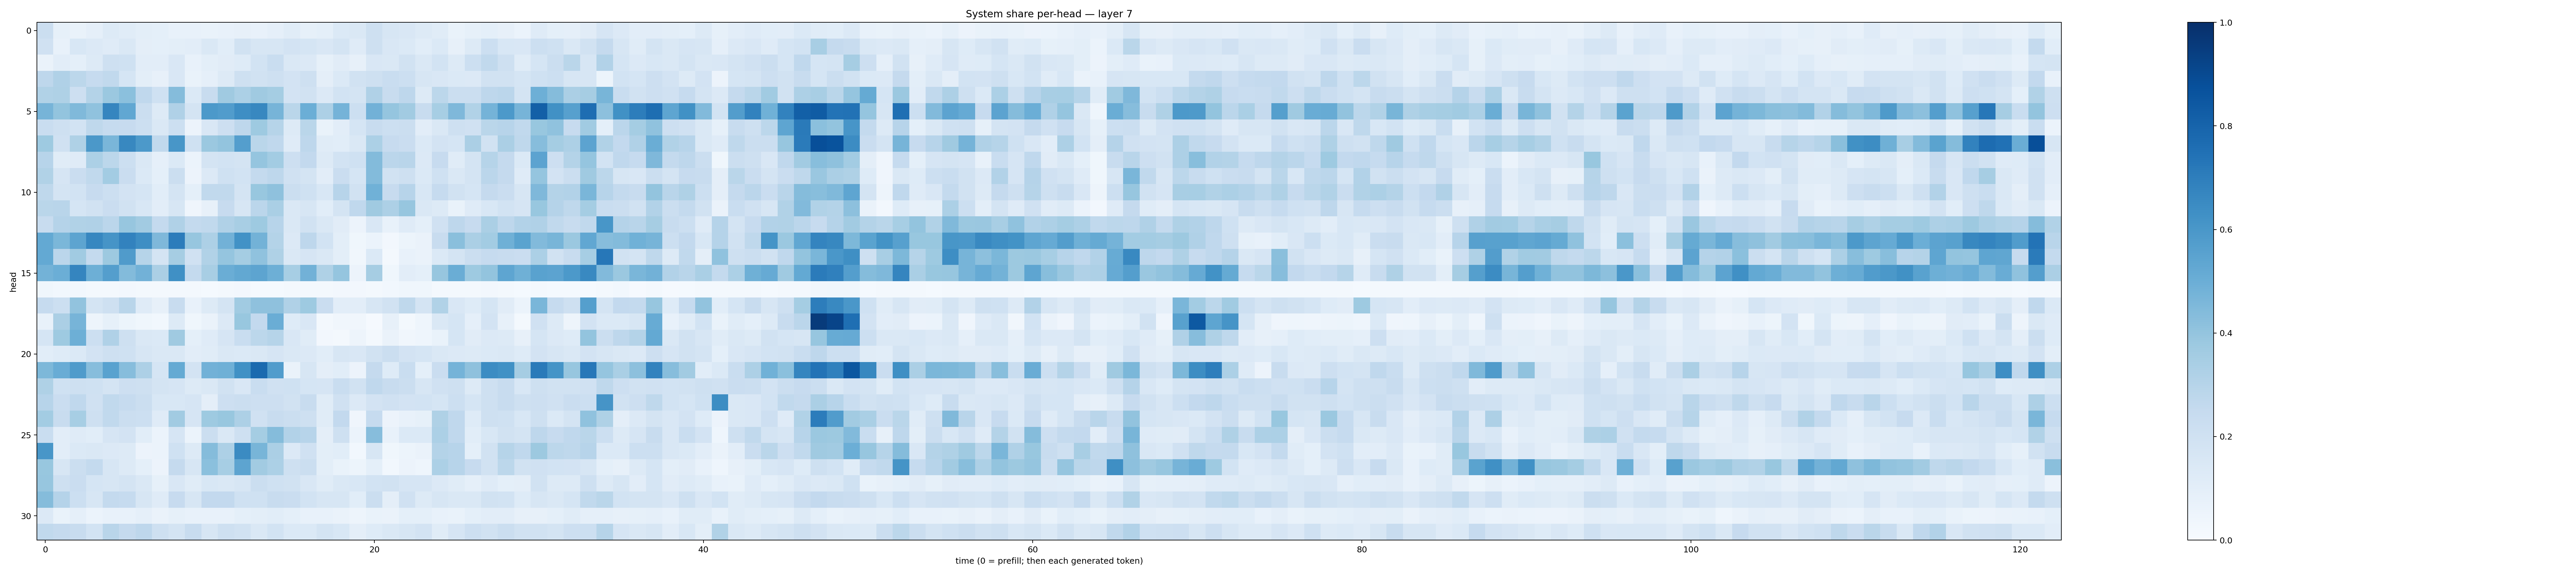

The data file committed next to this chart (first rows):
0.22232805, 0.08340357, 0.06997587, 0.08935028, 0.12881355, 0.11547133, 0.0976692, 0.093575515, 0.074030295, 0.076474726, 0.068872534, 0.07238802, 0.07885555, 0.076456375, 0.08942846, 0.116077274, 0.08525295, 0.09181365, 0.13896768, 0.14371052, 0.20827065, 0.16060275, 0.15006776, 0.12767953
0.1959, 0.07498, 0.154, 0.134, 0.1199, 0.1439, 0.09712, 0.09167, 0.09812, 0.1026, 0.1413, 0.1081, 0.1896, 0.1565, 0.1592, 0.1811, 0.1705, 0.1494, 0.1796, 0.1191, 0.2107, 0.1503, 0.1397, 0.1083
0.06583, 0.104, 0.09251, 0.1302, 0.2049, 0.2021, 0.1032, 0.1031, 0.1496, 0.07709, 0.09891, 0.1129, 0.1221, 0.1863, 0.2328, 0.1472, 0.1345, 0.08591, 0.1119, 0.07864, 0.1517, 0.1458, 0.1891, 0.1468
0.2761, 0.3198, 0.2782, 0.2496, 0.2623, 0.1687, 0.1002, 0.08046, 0.1501, 0.0671, 0.08614, 0.1255, 0.2064, 0.1922, 0.2061, 0.1813, 0.2092, 0.09536, 0.1373, 0.1912, 0.2033, 0.2326, 0.2183, 0.1582
0.3145, 0.3213, 0.212, 0.3068, 0.3801, 0.418, 0.269, 0.1994, 0.4357, 0.1402, 0.2393, 0.3679, 0.3286, 0.3677, 0.3529, 0.1802, 0.1877, 0.1352, 0.1861, 0.1754, 0.32, 0.2406, 0.2751, 0.1322
0.4715, 0.3988, 0.4463, 0.4084, 0.6681, 0.5285, 0.2198, 0.1272, 0.3177, 0.177, 0.5905, 0.5774, 0.6375, 0.6605, 0.4688, 0.2884, 0.4964, 0.3254, 0.4729, 0.2165, 0.483, 0.3946, 0.3624, 0.2398
0.2316, 0.2045, 0.1862, 0.2728, 0.2486, 0.2451, 0.2165, 0.1434, 0.215, 0.0571, 0.1519, 0.2114, 0.2736, 0.3737, 0.2988, 0.1296, 0.2866, 0.06975, 0.1029, 0.1691, 0.2413, 0.2165, 0.2219, 0.1027
0.3712, 0.1976, 0.3236, 0.5956, 0.4641, 0.6604, 0.5906, 0.2627, 0.6028, 0.1996, 0.3808, 0.3997, 0.57, 0.2853, 0.2667, 0.1209, 0.2771, 0.1157, 0.1083, 0.1477, 0.3285, 0.2438, 0.2273, 0.1383
0.2931, 0.1135, 0.1205, 0.3287, 0.2808, 0.2182, 0.1422, 0.0869, 0.137, 0.06092, 0.1738, 0.1844, 0.1775, 0.3959, 0.3568, 0.2127, 0.2601, 0.1269, 0.1855, 0.2015, 0.4379, 0.282, 0.2919, 0.1348
0.3149, 0.1647, 0.2282, 0.2628, 0.3592, 0.2304, 0.1396, 0.09107, 0.2213, 0.0581, 0.1362, 0.2027, 0.1841, 0.257, 0.2763, 0.1972, 0.1726, 0.1026, 0.2303, 0.1698, 0.4387, 0.1937, 0.2097, 0.1388
0.272, 0.1757, 0.1866, 0.2439, 0.2179, 0.1798, 0.1684, 0.1076, 0.1777, 0.09211, 0.2619, 0.2637, 0.1787, 0.3885, 0.4112, 0.2195, 0.1998, 0.1562, 0.2969, 0.1896, 0.4853, 0.2455, 0.2943, 0.1557
0.2873, 0.2908, 0.1683, 0.1892, 0.2275, 0.1904, 0.1561, 0.1054, 0.1565, 0.04125, 0.08039, 0.244, 0.1589, 0.2842, 0.3369, 0.1471, 0.1579, 0.1069, 0.1732, 0.2684, 0.3688, 0.3277, 0.391, 0.1447
0.2368, 0.3035, 0.3125, 0.3178, 0.283, 0.3936, 0.3616, 0.2553, 0.3176, 0.2542, 0.2622, 0.3203, 0.3433, 0.3742, 0.2966, 0.1478, 0.1923, 0.1478, 0.1112, 0.05828, 0.1495, 0.07803, 0.12, 0.09294
0.5215, 0.4583, 0.5396, 0.6644, 0.6095, 0.6829, 0.6371, 0.4524, 0.7057, 0.3944, 0.3274, 0.4827, 0.6248, 0.4787, 0.3062, 0.1358, 0.2761, 0.1843, 0.09902, 0.03803, 0.05865, 0.0237, 0.05152, 0.06273
0.5208, 0.2841, 0.3662, 0.254, 0.377, 0.581, 0.3002, 0.1794, 0.3484, 0.1955, 0.3138, 0.3971, 0.3536, 0.4071, 0.3212, 0.1447, 0.1664, 0.1415, 0.09865, 0.03143, 0.1385, 0.0215, 0.07386, 0.06612
0.479, 0.4989, 0.669, 0.4927, 0.5687, 0.44, 0.4812, 0.3347, 0.6322, 0.2542, 0.3419, 0.5001, 0.5262, 0.5396, 0.493, 0.3445, 0.4828, 0.3219, 0.3977, 0.05781, 0.3509, 0.03719, 0.1028, 0.0926
0.03854, 0.02773, 0.029, 0.01788, 0.01631, 0.02573, 0.01918, 0.01771, 0.01912, 0.02187, 0.01559, 0.02156, 0.02601, 0.01448, 0.01329, 0.0179, 0.01568, 0.01884, 0.02476, 0.0247, 0.02133, 0.02889, 0.03548, 0.03596
0.2484, 0.2186, 0.4038, 0.1795, 0.2039, 0.2904, 0.1182, 0.08011, 0.2377, 0.07252, 0.1261, 0.1791, 0.3666, 0.4104, 0.411, 0.3182, 0.3721, 0.2291, 0.1022, 0.1038, 0.1583, 0.1925, 0.2702, 0.173
0.07118, 0.3331, 0.4703, 0.04979, 0.08492, 0.05256, 0.03865, 0.03068, 0.1261, 0.03665, 0.06576, 0.133, 0.3881, 0.2592, 0.5005, 0.1214, 0.1514, 0.02242, 0.03431, 0.03457, 0.008348, 0.08053, 0.02234, 0.04335
0.1713, 0.3713, 0.4943, 0.2167, 0.3192, 0.2062, 0.1459, 0.1391, 0.3697, 0.09187, 0.1181, 0.1656, 0.2337, 0.2809, 0.297, 0.1512, 0.1148, 0.02437, 0.02057, 0.05062, 0.02168, 0.06639, 0.03163, 0.0456
0.1073, 0.1235, 0.1388, 0.181, 0.2052, 0.2003, 0.1622, 0.146, 0.1439, 0.1052, 0.1158, 0.1439, 0.1399, 0.1415, 0.1677, 0.1463, 0.1353, 0.1076, 0.1607, 0.1522, 0.1935, 0.2229, 0.1806, 0.171
0.4569, 0.5049, 0.5852, 0.4317, 0.551, 0.4326, 0.3254, 0.168, 0.5166, 0.1805, 0.4806, 0.4886, 0.6286, 0.7764, 0.5743, 0.06442, 0.1631, 0.09645, 0.1082, 0.05684, 0.2532, 0.1221, 0.234, 0.09011
0.3234, 0.2024, 0.2051, 0.2018, 0.1755, 0.2145, 0.208, 0.1771, 0.165, 0.1296, 0.1431, 0.189, 0.1489, 0.2308, 0.1977, 0.1996, 0.1701, 0.1648, 0.2313, 0.1936, 0.2692, 0.2406, 0.2247, 0.161
0.2939, 0.2273, 0.2662, 0.1954, 0.2631, 0.2479, 0.2193, 0.1554, 0.1532, 0.1677, 0.09538, 0.2143, 0.2194, 0.212, 0.2138, 0.1919, 0.2405, 0.1159, 0.1989, 0.1361, 0.1833, 0.1985, 0.1819, 0.1873
0.3586, 0.2349, 0.3476, 0.2066, 0.2635, 0.22, 0.2175, 0.1182, 0.3596, 0.1656, 0.3724, 0.3872, 0.3243, 0.1953, 0.2407, 0.2235, 0.2073, 0.115, 0.2586, 0.04231, 0.2466, 0.05683, 0.07451, 0.08286
0.2328, 0.1021, 0.121, 0.1058, 0.165, 0.1821, 0.1065, 0.0598, 0.1674, 0.05863, 0.2203, 0.1422, 0.2079, 0.354, 0.4336, 0.3122, 0.2931, 0.09498, 0.2048, 0.06228, 0.4316, 0.07605, 0.138, 0.1395
0.6027, 0.1047, 0.1405, 0.1466, 0.1337, 0.131, 0.05786, 0.05945, 0.1996, 0.1326, 0.4336, 0.3246, 0.6492, 0.4653, 0.3355, 0.135, 0.196, 0.09781, 0.1081, 0.02788, 0.1606, 0.03756, 0.05456, 0.06351
0.3875, 0.1563, 0.2235, 0.2555, 0.1606, 0.1281, 0.09114, 0.0568, 0.2502, 0.1631, 0.4201, 0.347, 0.5405, 0.3611, 0.3296, 0.2077, 0.2258, 0.1002, 0.06835, 0.05457, 0.09033, 0.03118, 0.0568, 0.04534
0.3931, 0.2035, 0.2299, 0.1686, 0.1613, 0.1735, 0.1464, 0.08375, 0.1521, 0.1162, 0.1525, 0.1483, 0.1603, 0.2247, 0.2024, 0.1947, 0.1493, 0.1159, 0.1452, 0.1529, 0.1852, 0.1885, 0.1657, 0.1669
0.4366, 0.3029, 0.2163, 0.1606, 0.2562, 0.2478, 0.1571, 0.1204, 0.2432, 0.1624, 0.2604, 0.2608, 0.2007, 0.2007, 0.2412, 0.2274, 0.1873, 0.16, 0.1628, 0.1074, 0.2236, 0.09494, 0.1979, 0.1325
0.1335, 0.06868, 0.08677, 0.05969, 0.07673, 0.07373, 0.08943, 0.06547, 0.08393, 0.07158, 0.07488, 0.0729, 0.09006, 0.09963, 0.1078, 0.09101, 0.07677, 0.07282, 0.06296, 0.04888, 0.06723, 0.06321, 0.09056, 0.09105
0.2656, 0.2512, 0.2347, 0.1862, 0.2926, 0.2539, 0.2744, 0.2095, 0.1765, 0.2353, 0.1563, 0.2035, 0.1929, 0.1437, 0.1841, 0.1382, 0.1393, 0.1779, 0.1532, 0.09579, 0.1226, 0.1412, 0.1606, 0.18
